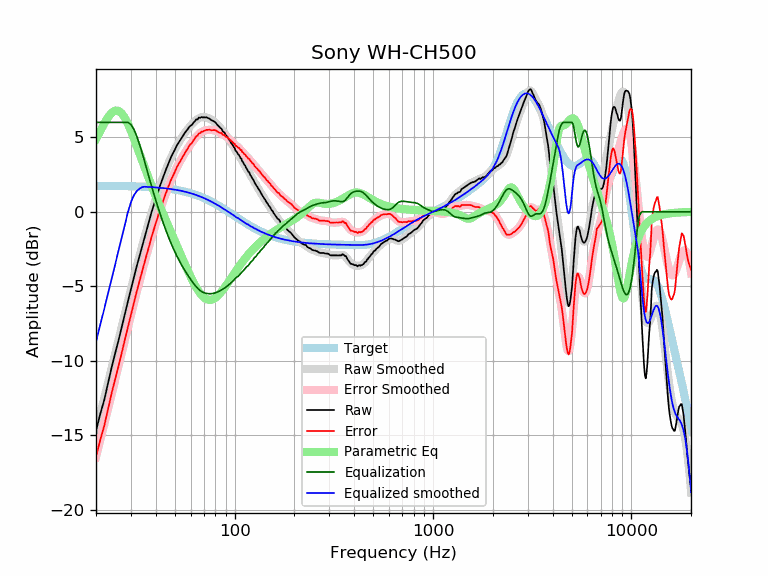

The file beside this chart, header and first rows:
frequency, raw, error, smoothed, error_smoothed, equalization, parametric_eq, equalized_raw, equalized_smoothed, target
20, -14.71, -16.45, -14.73, -16.48, 6.00, 4.87, -8.71, -8.73, 1.74
21, -13.59, -15.33, -13.62, -15.36, 6.00, 5.42, -7.59, -7.62, 1.74
22, -12.65, -14.39, -12.54, -14.28, 6.00, 5.92, -6.65, -6.54, 1.74
23, -11.53, -13.26, -11.50, -13.24, 6.00, 6.35, -5.53, -5.50, 1.74
24, -10.43, -12.16, -10.49, -12.23, 6.00, 6.65, -4.43, -4.49, 1.74
25, -9.49, -11.22, -9.52, -11.25, 6.00, 6.80, -3.49, -3.52, 1.73
26, -8.62, -10.35, -8.59, -10.32, 6.00, 6.78, -2.62, -2.59, 1.73
27, -7.71, -9.43, -7.69, -9.42, 6.00, 6.60, -1.71, -1.69, 1.73
28, -6.83, -8.55, -6.83, -8.55, 6.00, 6.29, -0.83, -0.83, 1.72
29, -6.00, -7.71, -6.00, -7.72, 6.00, 5.89, 0.00, -0.00, 1.72
30, -5.22, -6.93, -5.21, -6.93, 5.85, 5.43, 0.64, 0.64, 1.71
31, -4.46, -6.16, -4.46, -6.17, 5.55, 4.94, 1.10, 1.09, 1.71
32, -3.72, -5.42, -3.74, -5.45, 5.11, 4.45, 1.39, 1.37, 1.70
33, -3.07, -4.76, -3.06, -4.76, 4.60, 3.96, 1.53, 1.54, 1.70
34, -2.42, -4.10, -2.41, -4.10, 4.05, 3.48, 1.63, 1.64, 1.69
35, -1.80, -3.48, -1.79, -3.47, 3.47, 3.03, 1.68, 1.68, 1.68
36, -1.22, -2.89, -1.21, -2.88, 2.88, 2.59, 1.66, 1.67, 1.67
37, -0.68, -2.34, -0.65, -2.31, 2.31, 2.18, 1.64, 1.66, 1.66
38, -0.09, -1.74, -0.12, -1.78, 1.78, 1.78, 1.69, 1.65, 1.65
39, 0.38, -1.26, 0.38, -1.27, 1.27, 1.41, 1.65, 1.64, 1.64
40, 0.85, -0.78, 0.85, -0.78, 0.78, 1.05, 1.64, 1.63, 1.63
41, 1.26, -0.36, 1.29, -0.33, 0.33, 0.70, 1.59, 1.62, 1.62
42, 1.73, 0.12, 1.71, 0.10, -0.10, 0.36, 1.63, 1.61, 1.61
43, 2.10, 0.51, 2.10, 0.51, -0.51, 0.04, 1.60, 1.60, 1.60
44, 2.46, 0.88, 2.47, 0.89, -0.89, -0.27, 1.58, 1.58, 1.58
45, 2.81, 1.24, 2.81, 1.24, -1.24, -0.57, 1.57, 1.57, 1.57
46, 3.13, 1.58, 3.13, 1.58, -1.58, -0.87, 1.56, 1.55, 1.55
47, 3.43, 1.90, 3.43, 1.89, -1.89, -1.16, 1.54, 1.54, 1.54
48, 3.72, 2.20, 3.70, 2.18, -2.18, -1.44, 1.54, 1.52, 1.52
49, 3.94, 2.44, 3.96, 2.45, -2.45, -1.72, 1.49, 1.50, 1.50
50, 4.17, 2.69, 4.19, 2.71, -2.71, -1.99, 1.47, 1.48, 1.48
51, 4.43, 2.97, 4.41, 2.94, -2.94, -2.25, 1.49, 1.46, 1.46
52, 4.60, 3.16, 4.61, 3.17, -3.17, -2.51, 1.44, 1.44, 1.44
53, 4.78, 3.36, 4.80, 3.37, -3.37, -2.76, 1.41, 1.42, 1.42
54, 4.95, 3.56, 4.97, 3.57, -3.57, -3.01, 1.38, 1.40, 1.40
55, 5.13, 3.76, 5.13, 3.75, -3.75, -3.26, 1.38, 1.38, 1.38
56, 5.28, 3.93, 5.28, 3.93, -3.93, -3.49, 1.35, 1.35, 1.35
57, 5.42, 4.10, 5.42, 4.09, -4.09, -3.72, 1.33, 1.33, 1.33
58, 5.54, 4.24, 5.55, 4.25, -4.25, -3.94, 1.29, 1.30, 1.30
59, 5.69, 4.42, 5.67, 4.40, -4.40, -4.16, 1.29, 1.27, 1.27
60, 5.78, 4.54, 5.79, 4.54, -4.54, -4.36, 1.24, 1.24, 1.24
61, 5.84, 4.63, 5.89, 4.68, -4.68, -4.56, 1.17, 1.22, 1.22
62, 5.98, 4.80, 5.99, 4.81, -4.81, -4.74, 1.18, 1.19, 1.19
63, 6.07, 4.92, 6.08, 4.93, -4.93, -4.92, 1.15, 1.16, 1.16
64, 6.20, 5.08, 6.16, 5.03, -5.03, -5.08, 1.17, 1.12, 1.12
65, 6.19, 5.10, 6.22, 5.13, -5.13, -5.23, 1.06, 1.09, 1.09
66, 6.32, 5.27, 6.28, 5.22, -5.22, -5.36, 1.11, 1.06, 1.06
67, 6.30, 5.28, 6.31, 5.29, -5.29, -5.48, 1.01, 1.02, 1.02
68, 6.36, 5.37, 6.34, 5.35, -5.35, -5.59, 1.01, 0.99, 0.99
69, 6.33, 5.38, 6.35, 5.40, -5.40, -5.68, 0.94, 0.95, 0.95
70, 6.34, 5.43, 6.35, 5.44, -5.44, -5.75, 0.91, 0.92, 0.92
71, 6.33, 5.45, 6.34, 5.46, -5.46, -5.82, 0.87, 0.88, 0.88
72, 6.34, 5.50, 6.33, 5.48, -5.48, -5.86, 0.86, 0.84, 0.84
73, 6.30, 5.50, 6.30, 5.49, -5.49, -5.89, 0.81, 0.81, 0.81
74, 6.27, 5.51, 6.27, 5.50, -5.50, -5.91, 0.77, 0.77, 0.77
75, 6.23, 5.50, 6.23, 5.50, -5.50, -5.92, 0.73, 0.73, 0.73
76, 6.16, 5.47, 6.19, 5.50, -5.50, -5.91, 0.66, 0.69, 0.69
77, 6.12, 5.47, 6.14, 5.49, -5.49, -5.89, 0.63, 0.65, 0.65
78, 6.09, 5.48, 6.09, 5.48, -5.48, -5.86, 0.61, 0.61, 0.61
79, 6.05, 5.48, 6.03, 5.46, -5.46, -5.82, 0.59, 0.57, 0.57
... 553 more rows
